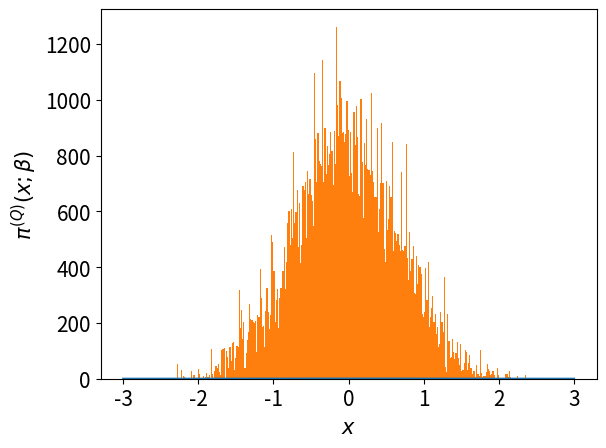

This figure's Python source: (Note: this script raises an exception after producing the figure.)
# -*- coding: utf-8 -*-
from __future__ import division
import os 
import numpy as np
import matplotlib.pyplot as plt
from time import time
import pandas as pd

# Author: Juan Esteban Aristizabal-Zuluaga
# date: 202004151200

def rho_free(x,xp,beta):
    """Uso: devuelve elemento de matriz dsnsidad para el caso de una partícula libre en un toro infinito."""
    return (2.*np.pi*beta)**(-0.5) * np.exp(-(x-xp)**2 / (2 * beta) )

def harmonic_potential(x):
    """Devuelve valor del potencial armónico para una posición x dada"""
    return 0.5* x**2

def anharmonic_potential(x):
    """Devuelve valor de potencial anarmónico para una posición x dada"""
    # return np.abs(x)*(1+np.cos(x)) #el resultado de este potencial es interesante
    return 0.5*x**2 - x**3 + x**4

def QHO_canonical_ensemble(x,beta):
    """
    Uso:    calcula probabilidad teórica cuántica de encontrar al oscilador armónico 
            (inmerso en un baño térmico a temperatura inversa beta) en la posición x.
    
    Recibe:
        x: float            -> posición
        beta: float         -> inverso de temperatura en unidades reducidas beta = 1/T.
    
    Devuelve:
        probabilidad teórica cuántica en posición x para temperatura inversa beta. 
    """
    return (np.tanh(beta/2.)/np.pi)**0.5 * np.exp(- x**2 * np.tanh(beta/2.))

beta = 4.
N = 9
dtau = beta/N
n_steps = int(1e5)
delta = 0.5
path_x = [0.] * N
pathss_x = [path_x[:]]
potential = harmonic_potential
append_every = 1
t_0 = time()
for step in range(n_steps):
    k = np.random.randint(0,N)
    #Periodic boundary conditions
    knext, kprev = (k+1) % N, (k-1) % N
    x_new = path_x[k] + np.random.uniform(-delta,delta)
    old_weight = (  rho_free(path_x[kprev],path_x[k],dtau) * 
                    np.exp(- dtau * potential(path_x[k]))  *
                    rho_free(path_x[k],path_x[knext],dtau)  )
    new_weight = (  rho_free(path_x[kprev],x_new,dtau) * 
                    np.exp(- dtau * potential(x_new))  *
                    rho_free(x_new,path_x[knext],dtau)  )
    if np.random.uniform(0,1) < new_weight/old_weight:
        path_x[k] = x_new
    if step%append_every == 0:
        pathss_x.append(path_x[:])
t_1 = time()
pathss_x = np.array(pathss_x)
print('%d iterations -> %.2E seconds'%(n_steps,t_1-t_0))

N_plot = 201
x_max = 3
x_plot = np.linspace(-x_max,x_max,N_plot)


# Agranda letra en texto de figuras generadas
plt.rcParams.update({'font.size':15})
#plt.rc('text', usetex=True)

fig, ax1 = plt.subplots()

ax1.set_xlabel(u'$x$')
ax1.set_ylabel(u'$\pi^{(Q)} (x;\\beta)$')
lns1 = ax1.plot(x_plot,QHO_canonical_ensemble(x_plot,beta),label='Teorico')
lns2 = ax1.hist(pathss_x[:,0], bins=int(np.sqrt(n_steps/append_every)), normed=True,
                        label=u'Integral de camino\nnaive sampling')
ax1.tick_params(axis='y')
ax1.set_ylim(bottom=0)
plt.legend(loc='best')

ax2 = ax1.twinx()  # instantiate a second axes that shares the same x-axis

ax2.set_ylabel(u'$\\tau$')  # we already handled the x-label with ax1
beta_plot = np.linspace(0,beta,N+1)
path_plot = list(pathss_x[-1])
path_plot.append(pathss_x[-1][0])
lns3 = ax2.plot(path_plot, beta_plot,'o-',c='k',label=u'Path')
ax2.tick_params(axis='y')
beta_ticks = np.linspace(0,beta,10)
ax2.set_yticks(beta_ticks)
ax2.set_yticklabels('%.2f'%b for b in beta_ticks)
ax2.set_ylim(bottom=0)

# Solution for having two legends
leg = lns1  + lns3
labs = [l.get_label() for l in leg]
ax1.legend(leg, labs, loc='best')

fig.tight_layout()  # otherwise the right y-label is slightly clipped
script_dir = os.path.dirname(os.path.abspath(__file__)) #path completa para este script
plt.savefig(script_dir+'/prueba.eps')

plt.show()